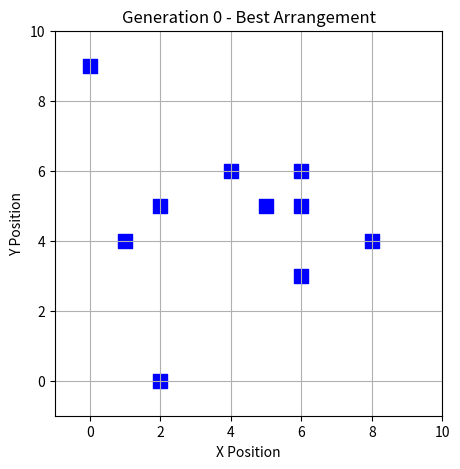
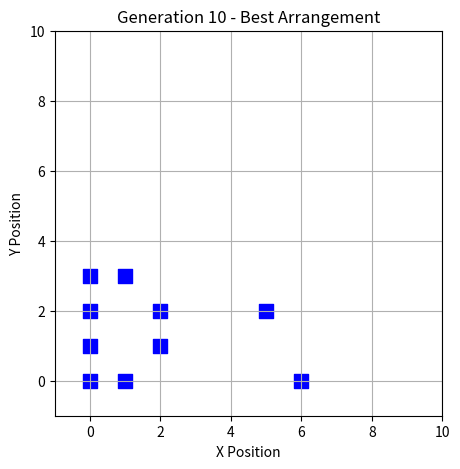
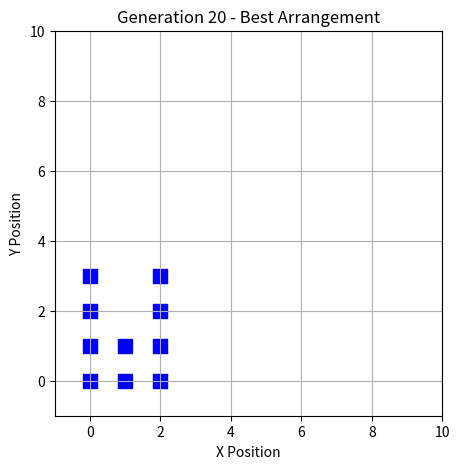
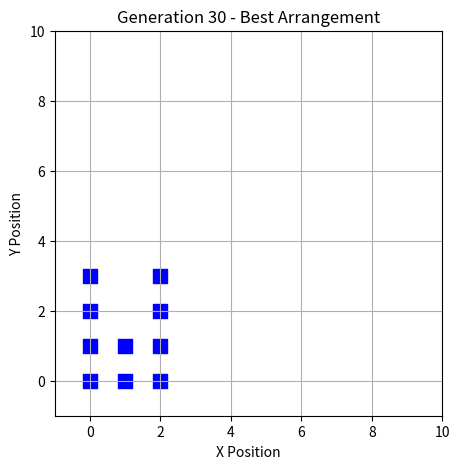
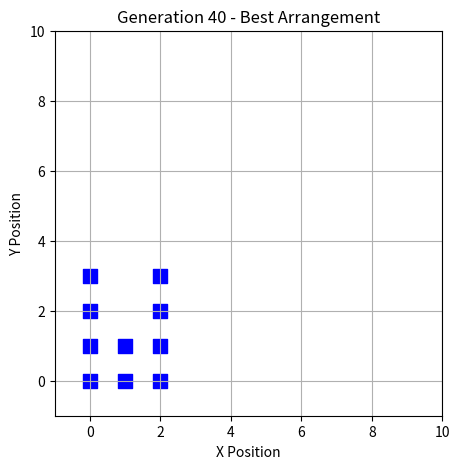
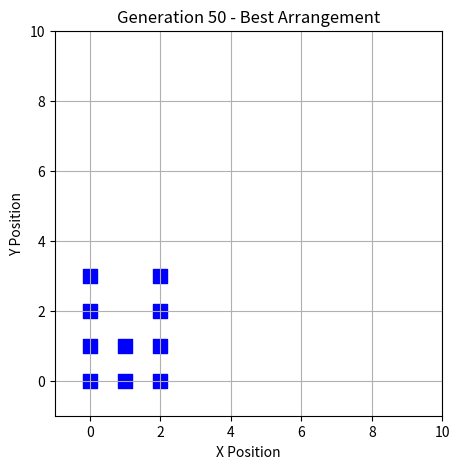
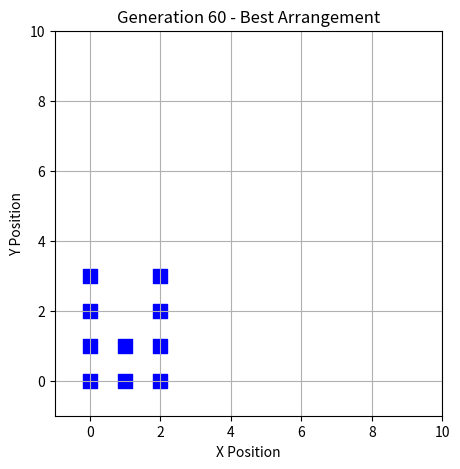
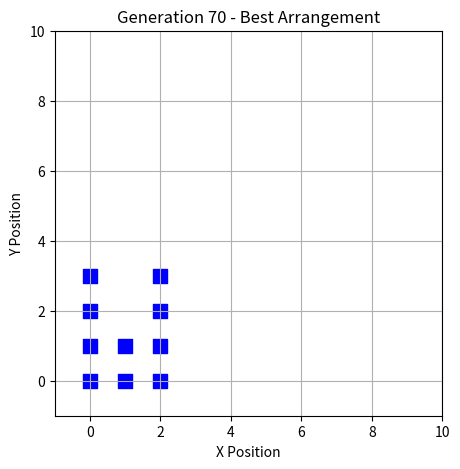
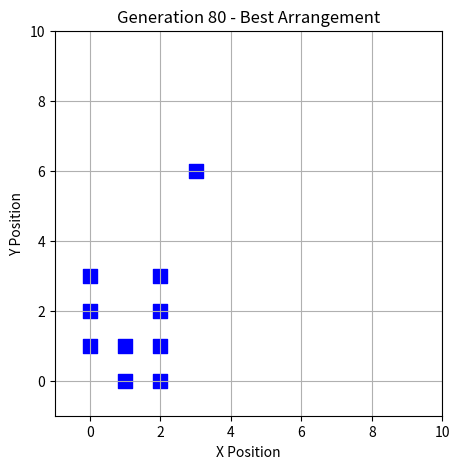
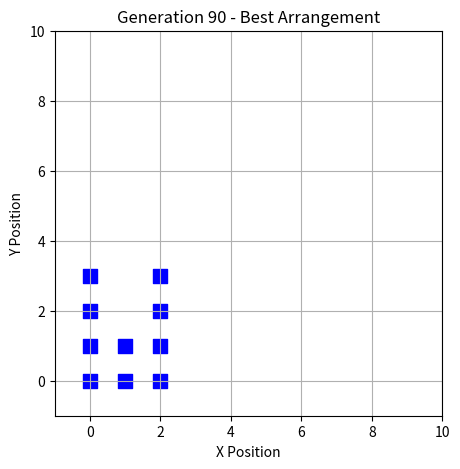

Source code (Python) for these figures, in order:
import numpy as np
import random
import matplotlib.pyplot as plt

# Parameters
grid_size = (10, 10)  # Grid dimensions (rows, cols)
num_squares = 10  # Number of squares to place on the grid
population_size = 100  # Number of arrangements in each generation
generations = 100  # Number of generations
mutation_rate = 0.1  # Probability of mutation
corner_target = (0, 0)  # Target corner (top-left)

# Fitness function: calculates how close squares are to the target corner
def fitness(arrangement):
    distances = np.sqrt((arrangement[:, 0] - corner_target[0])**2 + (arrangement[:, 1] - corner_target[1])**2)
    return -np.sum(distances)  # Higher fitness for closer squares

# Generate initial random population without overlapping
def create_random_arrangement():
    positions = random.sample([(i, j) for i in range(grid_size[0]) for j in range(grid_size[1])], num_squares)
    return np.array(positions)

population = [create_random_arrangement() for _ in range(population_size)]

# Visualization function
def plot_arrangement(arrangement, generation):
    plt.figure(figsize=(5, 5))
    plt.scatter(arrangement[:, 1], arrangement[:, 0], color='blue', s=100, marker='s')  # Plot squares
    plt.gca().invert_yaxis()  # Invert y-axis to match grid layout
    plt.xlim(-1, grid_size[1])
    plt.ylim(-1, grid_size[0])
    plt.title(f'Generation {generation} - Best Arrangement')
    plt.xlabel('X Position')
    plt.ylabel('Y Position')
    plt.grid(True)
    plt.show()

# Genetic algorithm loop
for generation in range(generations):
    # Calculate fitness for each arrangement
    fitness_scores = np.array([fitness(arrangement) for arrangement in population])
    
    # Selection: choose top arrangements
    sorted_indices = np.argsort(fitness_scores)[-population_size//2:]  # Top 50%
    selected_population = [population[i] for i in sorted_indices]
    
    # Crossover: create children by mixing parents without duplicating positions
    new_population = []
    while len(new_population) < population_size:
        parent1, parent2 = random.sample(selected_population, 2)
        split = random.randint(1, num_squares - 1)
        child = np.vstack((parent1[:split], parent2[split:]))
        
        # Ensure no overlapping in the child
        unique_positions = set(tuple(pos) for pos in child)
        while len(unique_positions) < num_squares:
            new_pos = random.choice([(i, j) for i in range(grid_size[0]) for j in range(grid_size[1])])
            if new_pos not in unique_positions:
                unique_positions.add(new_pos)
        child = np.array(list(unique_positions))
        
        new_population.append(child)
    
    # Mutation: randomly change positions without overlapping
    for arrangement in new_population:
        if random.random() < mutation_rate:
            idx = random.randint(0, num_squares - 1)
            new_position = random.choice([(i, j) for i in range(grid_size[0]) for j in range(grid_size[1]) if (i, j) not in arrangement])
            arrangement[idx] = new_position
    
    population = new_population

    # Visualize the best arrangement every 10 generations
    if generation % 10 == 0:
        best_arrangement = population[np.argmax(fitness_scores)]
        plot_arrangement(best_arrangement, generation)
